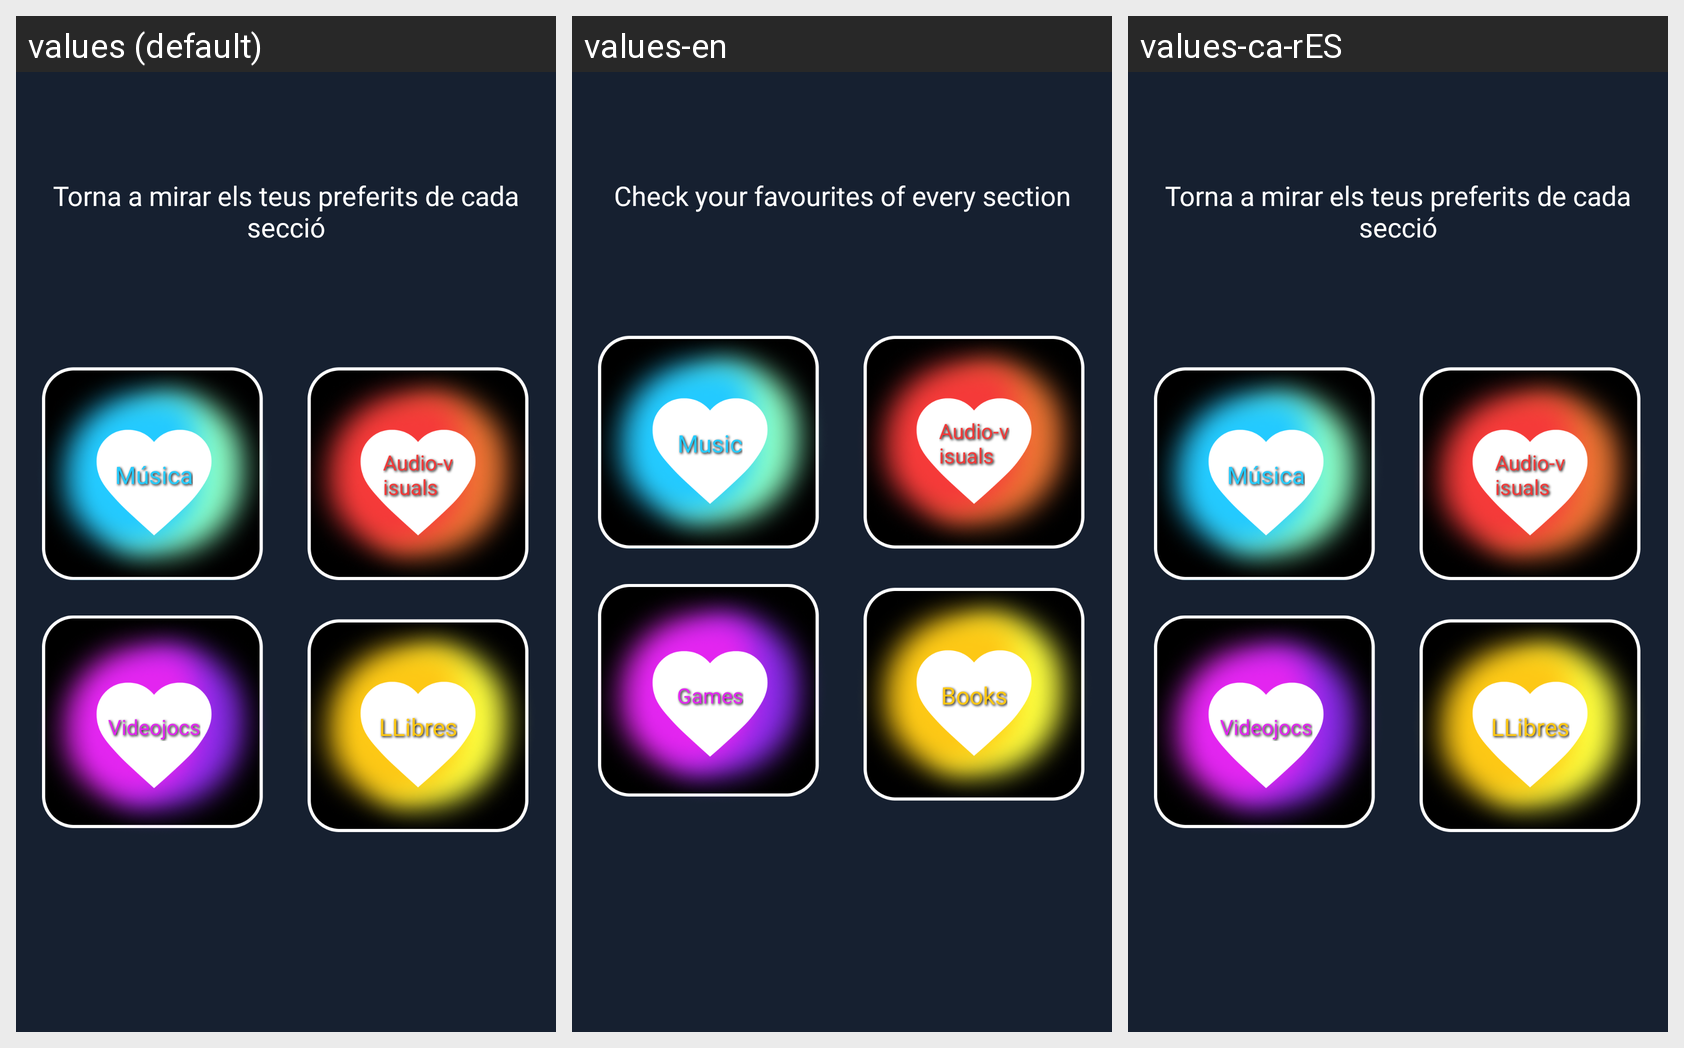

For this localized Android screen grid, give each drawn string resource with its value in every locale shown.
Android screen res/layout/fragment_general_fav.xml rendered under 3 locales, left to right: values (default), values-en, values-ca-rES. Device: Nexus 5 (rendered at 1080×1920; each locale shown at half size, 540×960, under a caption strip naming it); theme Theme.Wapps.
Strings drawn on this screen, with the default value and each locale's value (text and hints the layout hard-codes, and strings that could not be matched under every locale, appear in the picture but are not listed):

seeFavsAgain
  values: Torna a mirar els teus preferits de cada secció
  values-en: Check your favourites of every section
  values-ca-rES: Torna a mirar els teus preferits de cada secció

music
  values: Música
  values-en: Music
  values-ca-rES: Música

movies
  values: Audio-visuals
  values-en: Audio-visuals
  values-ca-rES: Audio-visuals

games
  values: Videojocs
  values-en: Games
  values-ca-rES: Videojocs

books
  values: LLibres
  values-en: Books
  values-ca-rES: LLibres
